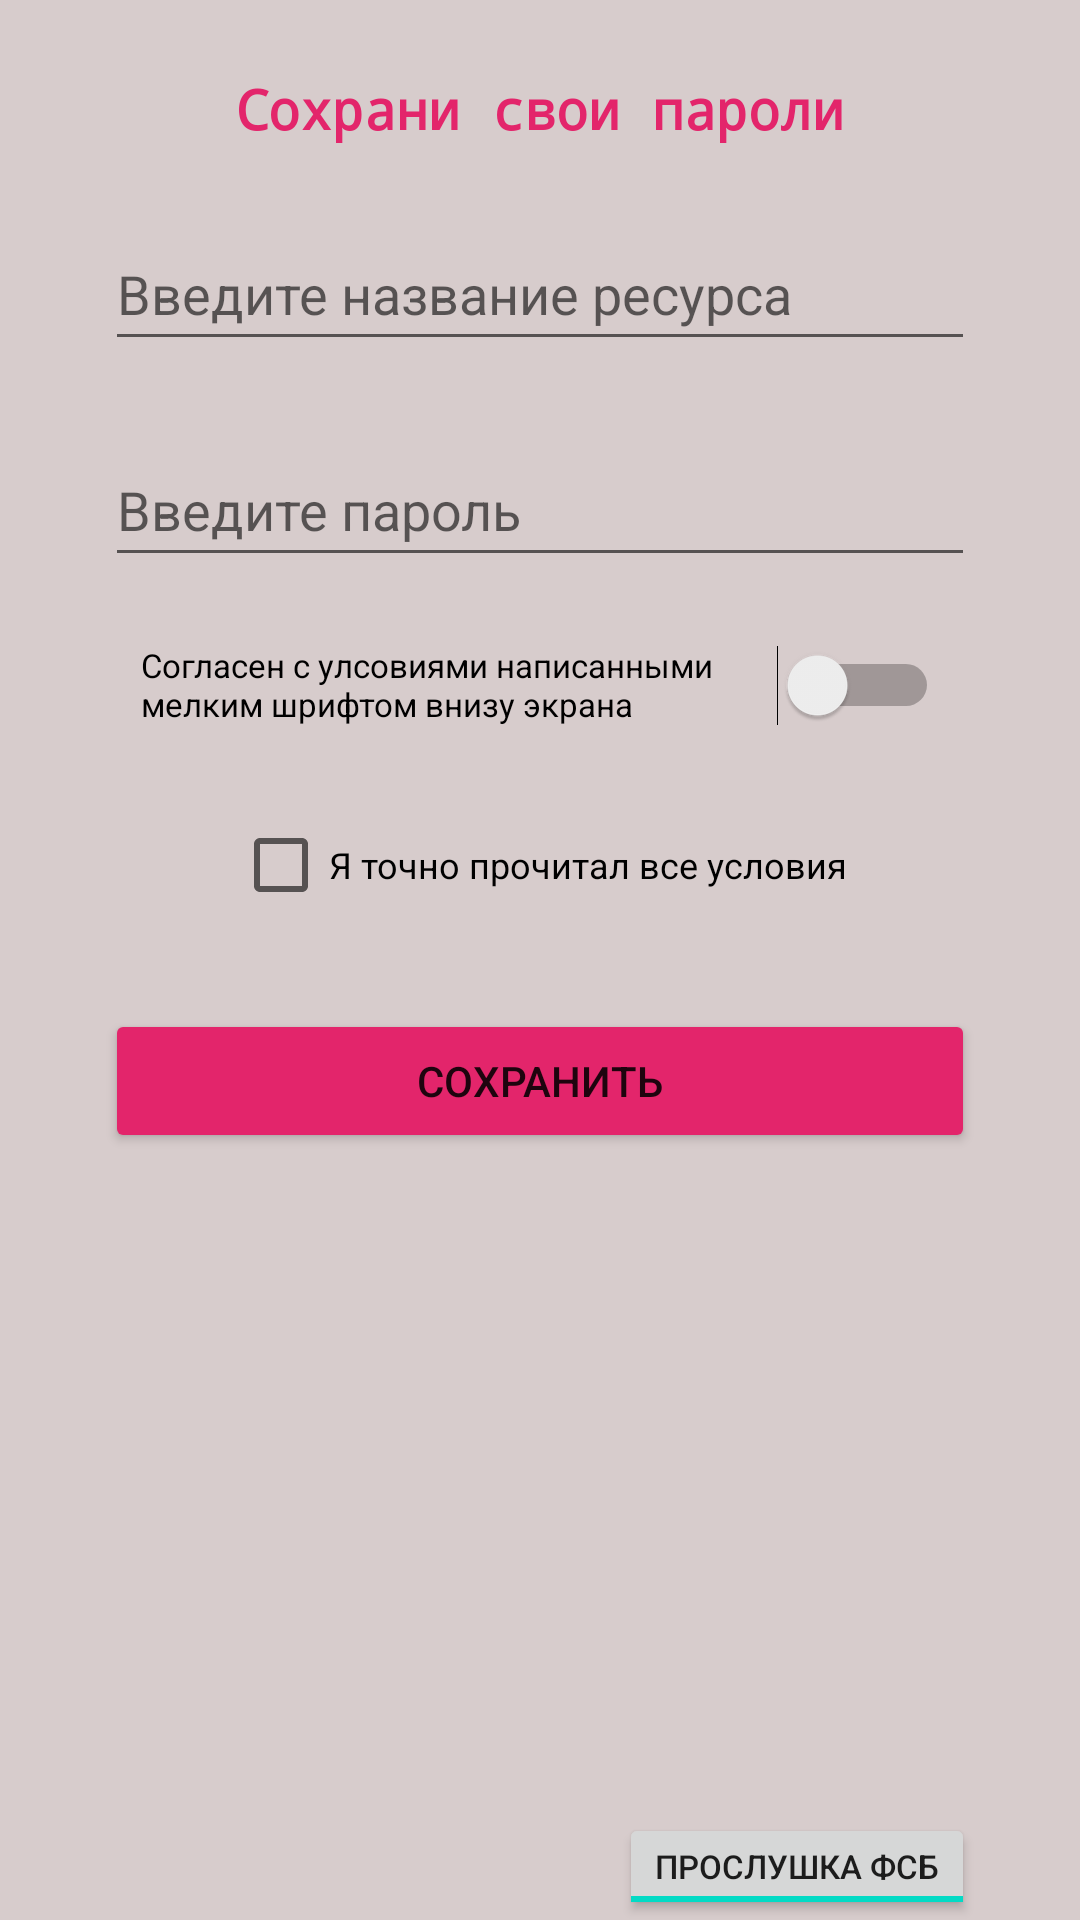

This screen was rendered from an Android layout file. Write that file and the resources it references.
<!-- AndroidManifest.xml: application theme Theme.AndroidKnow -->
<!-- res/layout/activity_main.xml -->
<?xml version="1.0" encoding="utf-8"?>
<LinearLayout xmlns:android="http://schemas.android.com/apk/res/android"
    xmlns:tools="http://schemas.android.com/tools"
    android:layout_width="match_parent"
    android:layout_height="match_parent"
    android:background="#5866"
    android:orientation="vertical"
    android:paddingHorizontal="35dp">

    <TextView
        android:id="@+id/text"
        android:layout_width="match_parent"
        android:layout_height="wrap_content"
        android:layout_marginTop="24dp"
        android:gravity="center_horizontal"
        android:text="Сохрани свои пароли"
        android:textColor="@color/myColor"
        android:textSize="18sp"
        android:textStyle="bold"
        android:typeface="monospace" />

    <EditText
        android:id="@+id/edit_text2"
        android:layout_width="match_parent"
        android:layout_height="wrap_content"
        android:layout_marginTop="24dp"
        android:ems="15"
        android:hint="Введите название ресурса"
        android:inputType="text"
        android:minHeight="48dp" />

    <EditText
        android:id="@+id/edit_text1"
        android:layout_width="match_parent"
        android:layout_height="wrap_content"
        android:layout_marginTop="24dp"
        android:hint="Введите пароль"
        android:inputType="textPassword"
        android:minHeight="48dp" />

    <Switch
        android:id="@+id/just_switch"
        android:layout_width="wrap_content"
        android:layout_height="wrap_content"
        android:layout_margin="12dp"
        android:minHeight="48dp"
        android:text="Согласен с улсовиями написанными мелким шрифтом внизу экрана"
        android:textSize="11sp"
        tools:ignore="UseSwitchCompatOrMaterialXml" />

    <CheckBox
        android:id="@+id/just_check_box"
        android:layout_width="wrap_content"
        android:layout_height="wrap_content"
        android:layout_gravity="center_horizontal"
        android:text="Я точно прочитал все условия"
        android:textSize="12sp" />

    <Button
        android:id="@+id/button"
        android:layout_width="match_parent"
        android:layout_height="wrap_content"
        android:layout_marginTop="24dp"
        android:backgroundTint="@color/myColor"
        android:text="Сохранить"
        android:textSize="14sp" />

    <ToggleButton
        android:id="@+id/toggle_button"
        android:layout_width="wrap_content"
        android:layout_height="wrap_content"
        android:layout_gravity="right"
        android:layout_marginTop="220dp"
        android:checked="true"
        android:textOff="Включите обратно"
        android:textOn="Прослушка ФСБ"
        android:textSize="11sp" />

    <TextView
        android:id="@+id/text_small"
        android:layout_width="wrap_content"
        android:layout_height="wrap_content"
        android:layout_gravity="center_horizontal"
        android:layout_marginTop="30dp"
        android:text="Даю согласие на использование своих паролей и аудиозаписей"
        android:textColor="@color/myColor"
        android:textSize="7sp" />


</LinearLayout>
<!-- resources referenced by this layout -->
<resources>
  <color name="myColor">#e3256b</color>
  <style name="Theme.AndroidKnow" parent="Theme.MaterialComponents.DayNight.DarkActionBar">
          
          <item name="colorPrimary">@color/purple_500</item>
          <item name="colorPrimaryVariant">@color/purple_700</item>
          <item name="colorOnPrimary">@color/white</item>
          
          <item name="colorSecondary">@color/teal_200</item>
          <item name="colorSecondaryVariant">@color/teal_700</item>
          <item name="colorOnSecondary">@color/black</item>
          
          <item name="android:statusBarColor" tools:targetApi="l">?attr/colorPrimaryVariant</item>
          
      </style>
  <color name="purple_500">#FF6200EE</color>
  <color name="purple_700">#FF3700B3</color>
  <color name="white">#FFFFFFFF</color>
  <color name="teal_200">#FF03DAC5</color>
  <color name="teal_700">#FF018786</color>
  <color name="black">#FF000000</color>
</resources>
